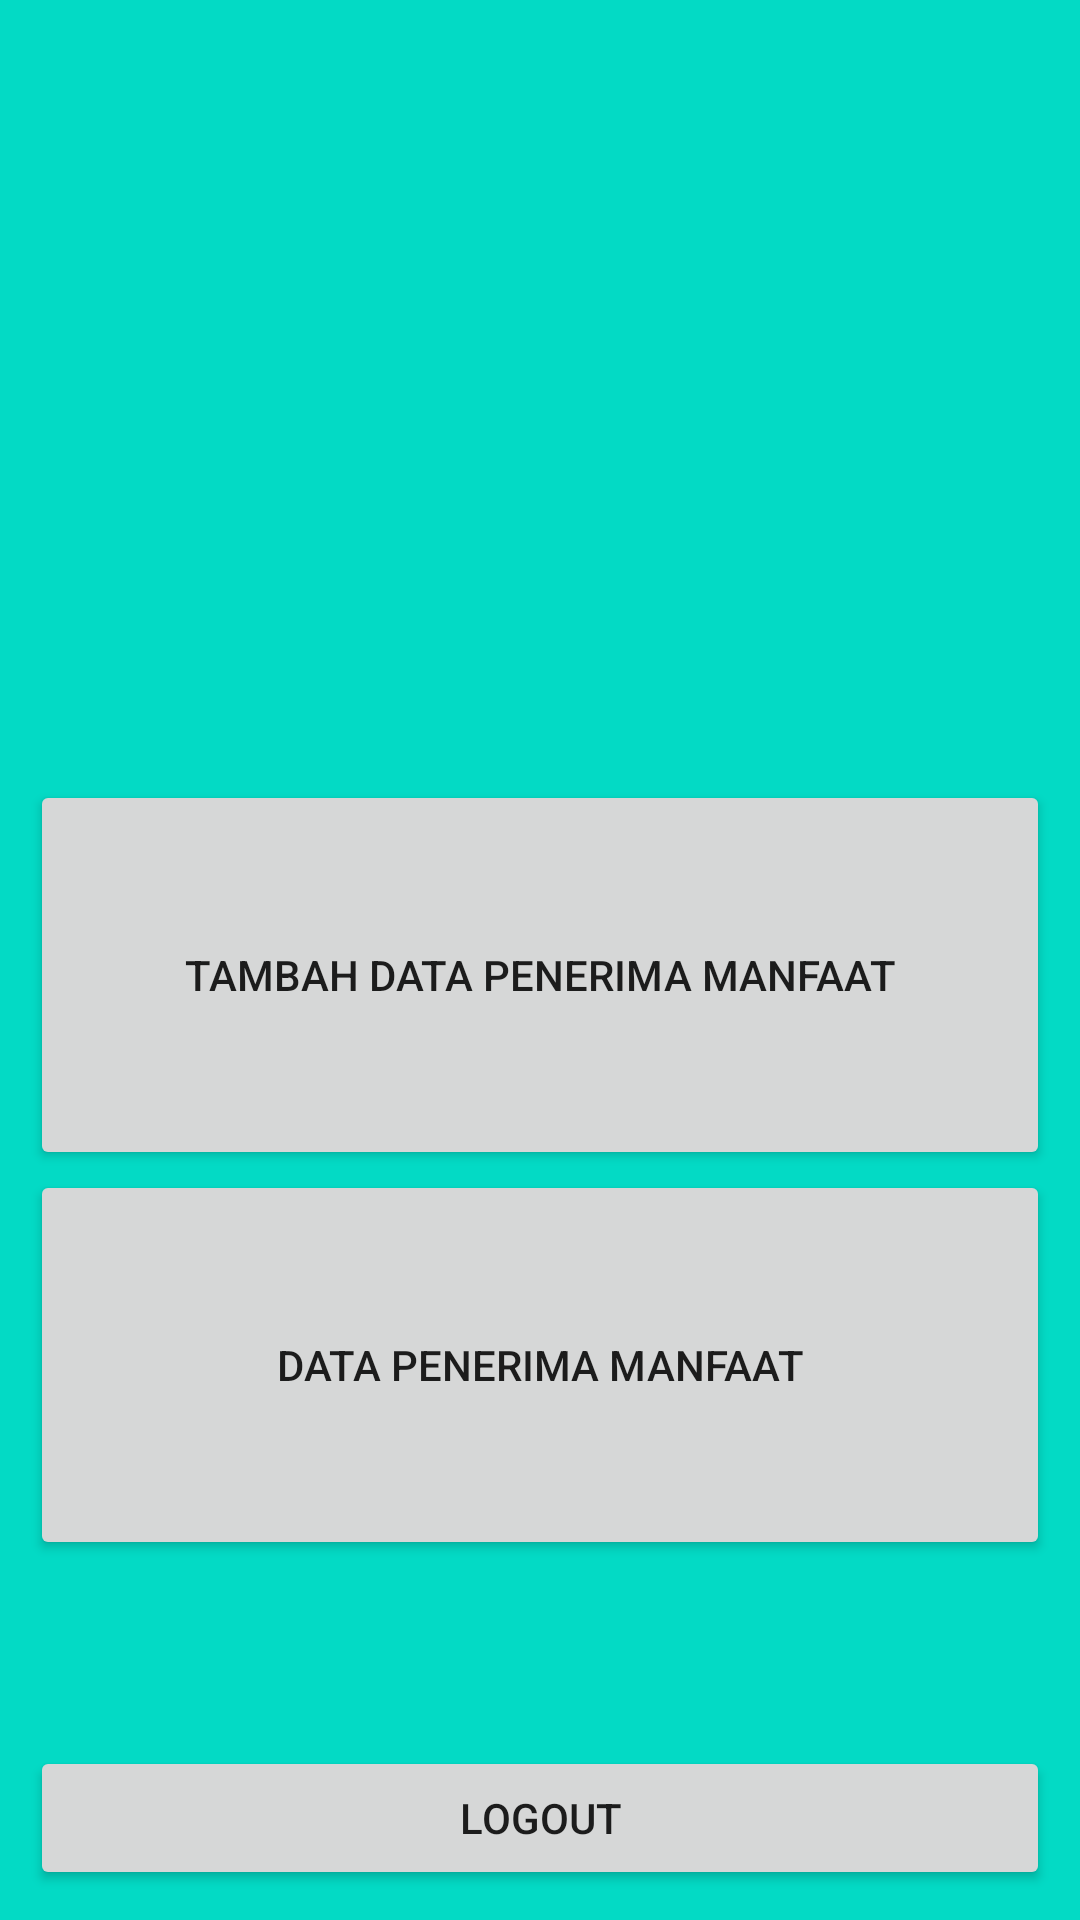

Reconstruct the res/layout file that produces this screen, plus the resources it refers to.
<!-- AndroidManifest.xml: application theme Theme.AplikasiPM -->
<!-- res/layout/activity_main.xml -->
<RelativeLayout xmlns:android="http://schemas.android.com/apk/res/android"
    xmlns:app="http://schemas.android.com/apk/res-auto"
    xmlns:tools="http://schemas.android.com/tools"
    android:layout_width="match_parent"
    android:layout_height="match_parent"
    android:padding="10dp"
    android:background="@color/teal_200"
    android:orientation="vertical"
    tools:context=".MainActivity">

    <Button
        android:id="@+id/btn_tambah"
        android:layout_width="match_parent"
        android:layout_height="130dp"
        android:layout_marginTop="250dp"
        android:text="Tambah Data Penerima Manfaat" />

    <Button
        android:id="@+id/btn_penerima"
        android:layout_width="match_parent"
        android:layout_height="130dp"
        android:text="Data Penerima Manfaat"
        android:layout_centerInParent="true"
        android:layout_below="@+id/btn_tambah"/>

    <Button
        android:id="@+id/btn_logout"
        android:layout_width="match_parent"
        android:layout_height="wrap_content"
        android:layout_alignParentBottom="true"
        android:text="Logout" />

</RelativeLayout>
<!-- resources referenced by this layout -->
<resources>
  <style name="Theme.AplikasiPM" parent="Theme.MaterialComponents.DayNight.DarkActionBar">
          
          <item name="colorPrimary">@color/purple_500</item>
          <item name="colorPrimaryVariant">@color/purple_700</item>
          <item name="colorOnPrimary">@color/white</item>
          
          <item name="colorSecondary">@color/teal_200</item>
          <item name="colorSecondaryVariant">@color/teal_700</item>
          <item name="colorOnSecondary">@color/black</item>
          
          <item name="android:statusBarColor" tools:targetApi="l">?attr/colorPrimaryVariant</item>
          
      </style>
  <!-- not gathered from this repository: default colours our renderer supplied (Android Studio template values) -->
  <color name="purple_500">#FF6200EE</color>
  <color name="purple_700">#FF3700B3</color>
  <color name="teal_200">#FF03DAC5</color>
  <color name="teal_700">#FF018786</color>
  <color name="black">#FF000000</color>
  <color name="white">#FFFFFFFF</color>
</resources>
